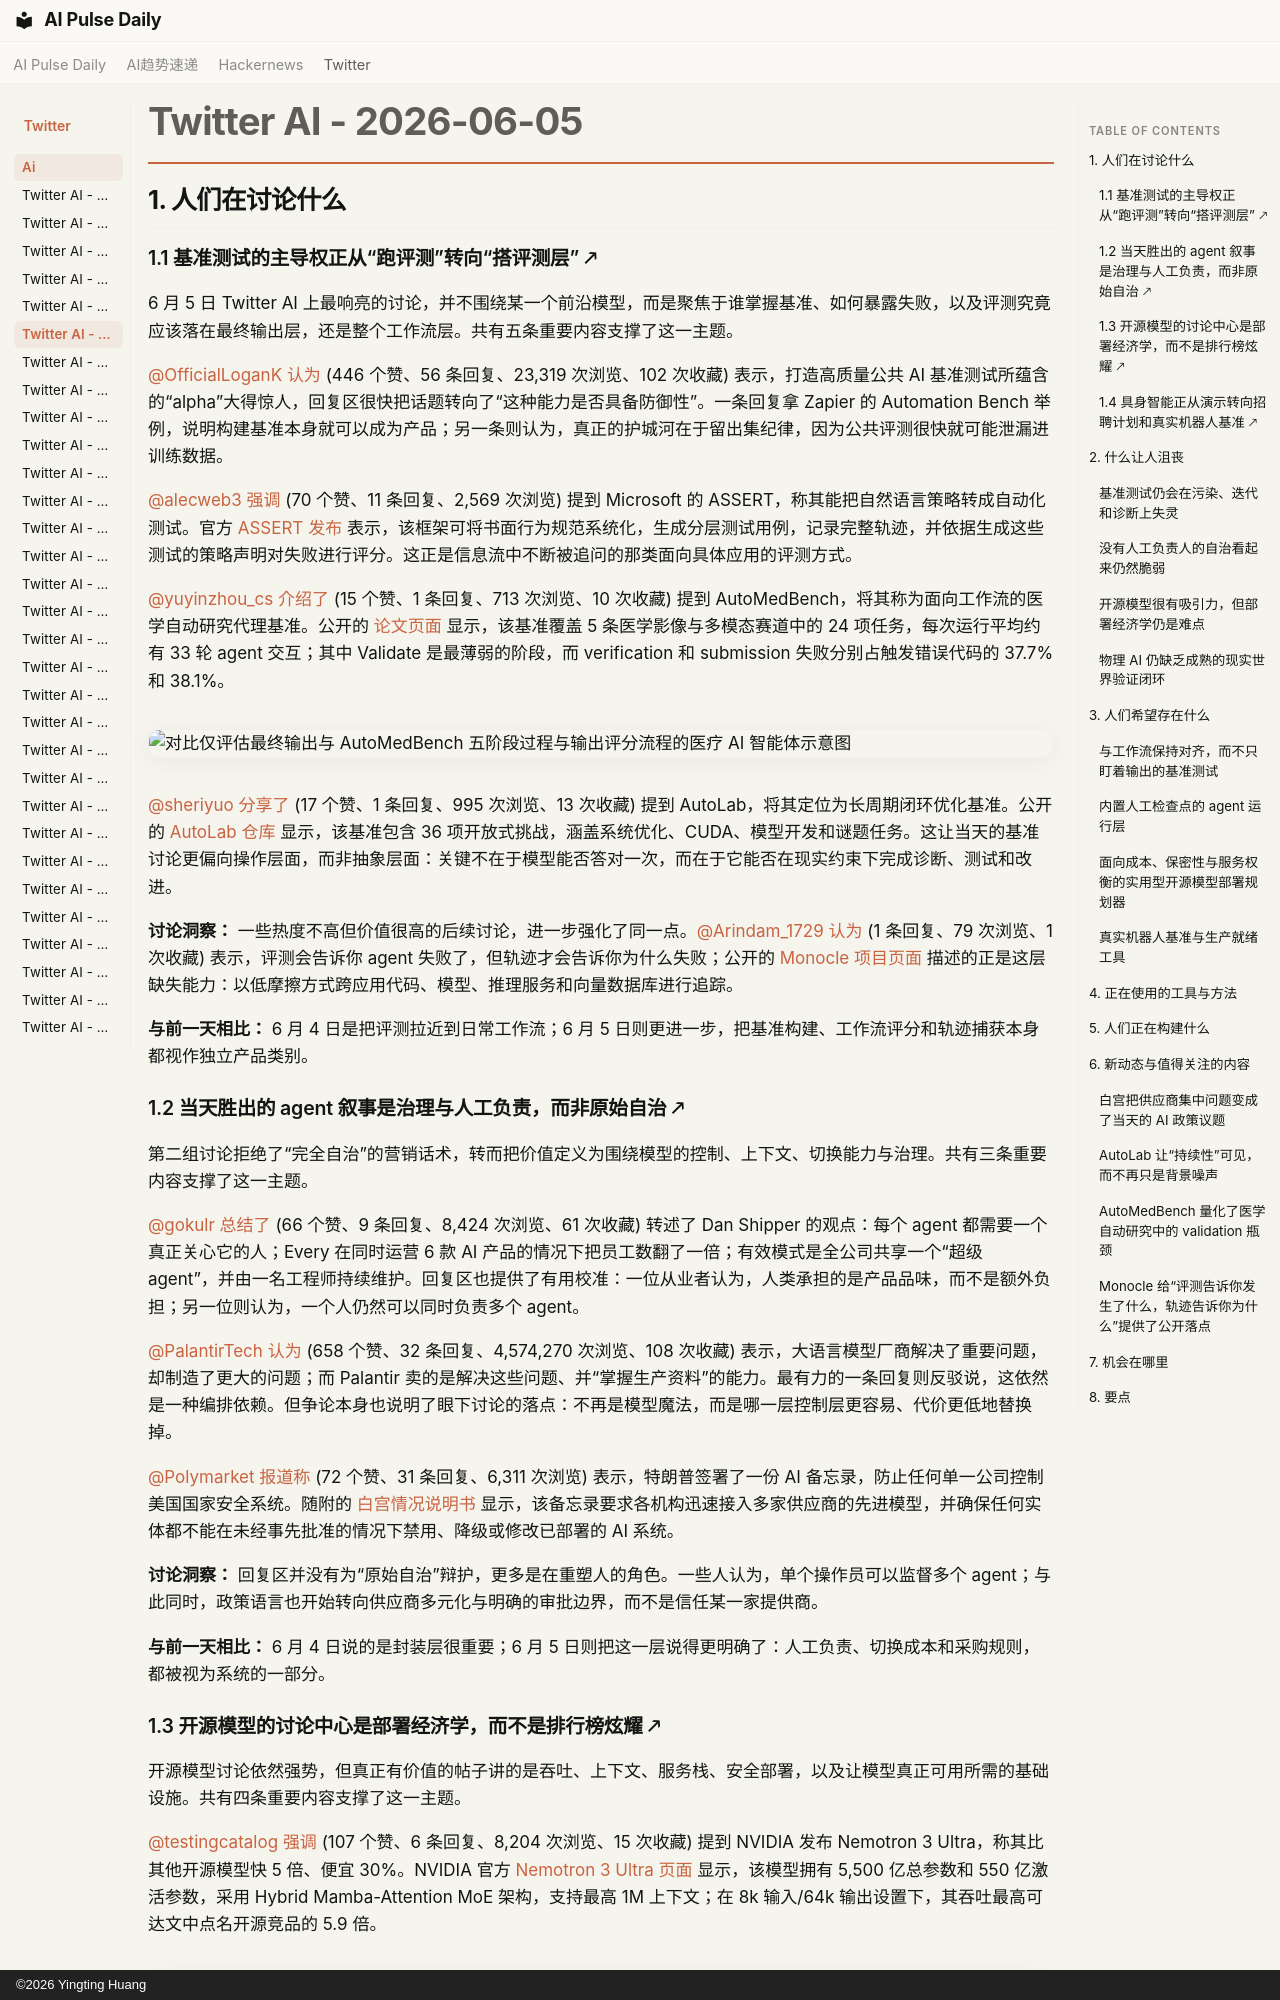

repository: vibewatch/vibewatch.github.io · page: twitter/ai/2026-06-05.zh/index.html · generator: mkdocs · copyright: ©2026 Yingting Huang

# Twitter AI - 2026-06-05

## 1. 人们在讨论什么

### 1.1 基准测试的主导权正从“跑评测”转向“搭评测层” 🡕

6 月 5 日 Twitter AI 上最响亮的讨论，并不围绕某一个前沿模型，而是聚焦于谁掌握基准、如何暴露失败，以及评测究竟应该落在最终输出层，还是整个工作流层。共有五条重要内容支撑了这一主题。

[@OfficialLoganK](https://x.com/OfficialLoganK) [认为](https://x.com/OfficialLoganK/status/2062738933327499605) (446 个赞、56 条回复、23,319 次浏览、102 次收藏) 表示，打造高质量公共 AI 基准测试所蕴含的“alpha”大得惊人，回复区很快把话题转向了“这种能力是否具备防御性”。一条回复拿 Zapier 的 Automation Bench 举例，说明构建基准本身就可以成为产品；另一条则认为，真正的护城河在于留出集纪律，因为公共评测很快就可能泄漏进训练数据。

[@alecweb3](https://x.com/alecweb3) [强调](https://x.com/alecweb3/status/2062780408719155258) (70 个赞、11 条回复、2,569 次浏览) 提到 Microsoft 的 ASSERT，称其能把自然语言策略转成自动化测试。官方 [ASSERT 发布](https://commandline.microsoft.com/assert-written-intent-executable-evals/) 表示，该框架可将书面行为规范系统化，生成分层测试用例，记录完整轨迹，并依据生成这些测试的策略声明对失败进行评分。这正是信息流中不断被追问的那类面向具体应用的评测方式。

[@yuyinzhou_cs](https://x.com/yuyinzhou_cs) [介绍了](https://x.com/yuyinzhou_cs/status/2062731675537424560) (15 个赞、1 条回复、713 次浏览、10 次收藏) 提到 AutoMedBench，将其称为面向工作流的医学自动研究代理基准。公开的 [论文页面](https://huggingface.co/papers/2606.01961) 显示，该基准覆盖 5 条医学影像与多模态赛道中的 24 项任务，每次运行平均约有 33 轮 agent 交互；其中 Validate 是最薄弱的阶段，而 verification 和 submission 失败分别占触发错误代码的 37.7% 和 38.1%。

![对比仅评估最终输出与 AutoMedBench 五阶段过程与输出评分流程的医疗 AI 智能体示意图](https://pbs.twimg.com/media/HKBLQFUaYAAO_kk.jpg)

[@sheriyuo](https://x.com/sheriyuo) [分享了](https://x.com/sheriyuo/status/2062952074330214867) (17 个赞、1 条回复、995 次浏览、13 次收藏) 提到 AutoLab，将其定位为长周期闭环优化基准。公开的 [AutoLab 仓库](https://github.com/autolabhq/autolab) 显示，该基准包含 36 项开放式挑战，涵盖系统优化、CUDA、模型开发和谜题任务。这让当天的基准讨论更偏向操作层面，而非抽象层面：关键不在于模型能否答对一次，而在于它能否在现实约束下完成诊断、测试和改进。

**讨论洞察：** 一些热度不高但价值很高的后续讨论，进一步强化了同一点。[@Arindam_1729](https://x.com/Arindam_1729) [认为](https://x.com/Arindam_1729/status/2062786732119220699) (1 条回复、79 次浏览、1 次收藏) 表示，评测会告诉你 agent 失败了，但轨迹才会告诉你为什么失败；公开的 [Monocle 项目页面](https://lfaidata.foundation/projects/monocle/) 描述的正是这层缺失能力：以低摩擦方式跨应用代码、模型、推理服务和向量数据库进行追踪。

**与前一天相比：** 6 月 4 日是把评测拉近到日常工作流；6 月 5 日则更进一步，把基准构建、工作流评分和轨迹捕获本身都视作独立产品类别。

### 1.2 当天胜出的 agent 叙事是治理与人工负责，而非原始自治 🡕

第二组讨论拒绝了“完全自治”的营销话术，转而把价值定义为围绕模型的控制、上下文、切换能力与治理。共有三条重要内容支撑了这一主题。

[@gokulr](https://x.com/gokulr) [总结了](https://x.com/gokulr/status/2062638283100930085) (66 个赞、9 条回复、8,424 次浏览、61 次收藏) 转述了 Dan Shipper 的观点：每个 agent 都需要一个真正关心它的人；Every 在同时运营 6 款 AI 产品的情况下把员工数翻了一倍；有效模式是全公司共享一个“超级 agent”，并由一名工程师持续维护。回复区也提供了有用校准：一位从业者认为，人类承担的是产品品味，而不是额外负担；另一位则认为，一个人仍然可以同时负责多个 agent。

[@PalantirTech](https://x.com/PalantirTech) [认为](https://x.com/PalantirTech/status/2062866542245605826) (658 个赞、32 条回复、4,574,270 次浏览、108 次收藏) 表示，大语言模型厂商解决了重要问题，却制造了更大的问题；而 Palantir 卖的是解决这些问题、并“掌握生产资料”的能力。最有力的一条回复则反驳说，这依然是一种编排依赖。但争论本身也说明了眼下讨论的落点：不再是模型魔法，而是哪一层控制层更容易、代价更低地替换掉。

[@Polymarket](https://x.com/Polymarket) [报道称](https://x.com/Polymarket/status/2063016124292231213) (72 个赞、31 条回复、6,311 次浏览) 表示，特朗普签署了一份 AI 备忘录，防止任何单一公司控制美国国家安全系统。随附的 [白宫情况说明书](https://www.whitehouse.gov/fact-sheets/2026/06/fact-sheet-president-donald-j-trump-signs-historic-directive-on-ai-in-the-national-security-enterprise/) 显示，该备忘录要求各机构迅速接入多家供应商的先进模型，并确保任何实体都不能在未经事先批准的情况下禁用、降级或修改已部署的 AI 系统。

**讨论洞察：** 回复区并没有为“原始自治”辩护，更多是在重塑人的角色。一些人认为，单个操作员可以监督多个 agent；与此同时，政策语言也开始转向供应商多元化与明确的审批边界，而不是信任某一家提供商。

**与前一天相比：** 6 月 4 日说的是封装层很重要；6 月 5 日则把这一层说得更明确了：人工负责、切换成本和采购规则，都被视为系统的一部分。

### 1.3 开源模型的讨论中心是部署经济学，而不是排行榜炫耀 🡕

开源模型讨论依然强势，但真正有价值的帖子讲的是吞吐、上下文、服务栈、安全部署，以及让模型真正可用所需的基础设施。共有四条重要内容支撑了这一主题。

[@testingcatalog](https://x.com/testingcatalog) [强调](https://x.com/testingcatalog/status/2062624732684390851) (107 个赞、6 条回复、8,204 次浏览、15 次收藏) 提到 NVIDIA 发布 Nemotron 3 Ultra，称其比其他开源模型快 5 倍、便宜 30%。NVIDIA 官方 [Nemotron 3 Ultra 页面](https://research.nvidia.com/labs/nemotron/Nemotron-3-Ultra/) 显示，该模型拥有 5,500 亿总参数和 550 亿激活参数，采用 Hybrid Mamba-Attention MoE 架构，支持最高 1M 上下文；在 8k 输入/64k 输出设置下，其吞吐最高可达文中点名开源竞品的 5.9 倍。

![NVIDIA Nemotron 3 Ultra 的基准测试图表，显示其准确率具有竞争力，且输出吞吐量远高于图中点名的开源模型同类产品](https://pbs.twimg.com/media/HJ_qPqHWAAANAmK.jpg)

[@nvidia](https://x.com/nvidia) [表示](https://x.com/nvidia/status/2062691991494783218) (131 个赞、23 条回复、15,301 次浏览) 表示，基于其 AI factory 平台构建的 AI Clouds 正在全球扩张，以支持 agentic AI，Vera Rubin 基础设施也已在推进中。NVIDIA 随后的官方回复点名了包括 CoreWeave、Lambda、Nebius、IREN 在内的合作伙伴，这使该帖不再像泛泛的品牌宣传，而更像是一个具体的云部署信号。

[@jiahanjimliu](https://x.com/jiahanjimliu) [梳理了](https://x.com/jiahanjimliu/status/2062976109445009608) (74 个赞、8 条回复、8,513 次浏览、32 次收藏) 描绘了一个可能围绕 Mirantis k0rdent、Kubernetes、KServe、vLLM、Hugging Face、计费和企业安全搭建的推理 SaaS 技术栈。回复区立刻对产品命名和单位经济模型提出质疑，这也使该帖成为观察技术买家如今如何审视托管推理的窗口：他们不再只是夸赞，而是逐项审查。

[@Web3GameMaster](https://x.com/Web3GameMaster) [认为](https://x.com/Web3GameMaster/status/2062835689809403923) (287 个赞、64 条回复、8,265 次浏览) 表示，Unsloth 之所以重要，在于它能降低显存占用并加快微调；而 Phala Cloud 以 confidential VM 为核心的叙事，则是其在敏感部署场景中的卖点。即便是在一条宣传帖里，最重要的细节依然很务实：开源模型讨论不再只关乎质量，也关乎如何在数据与成本约束下训练和托管。

**讨论洞察：** 围绕 Nemotron 与托管推理的回复明显更为怀疑。更快的推理并不自动等于更快的工程推进；基础设施层面的主张也遭到了关于经济性、污染以及哪些能力真能经受生产负载考验的追问。

**与前一天相比：** 6 月 4 日聚焦服务引擎和本地部署选择；6 月 5 日则更接近生产装配：基准图表、云部署、安全微调环境，以及围绕它们的整套技术栈。
